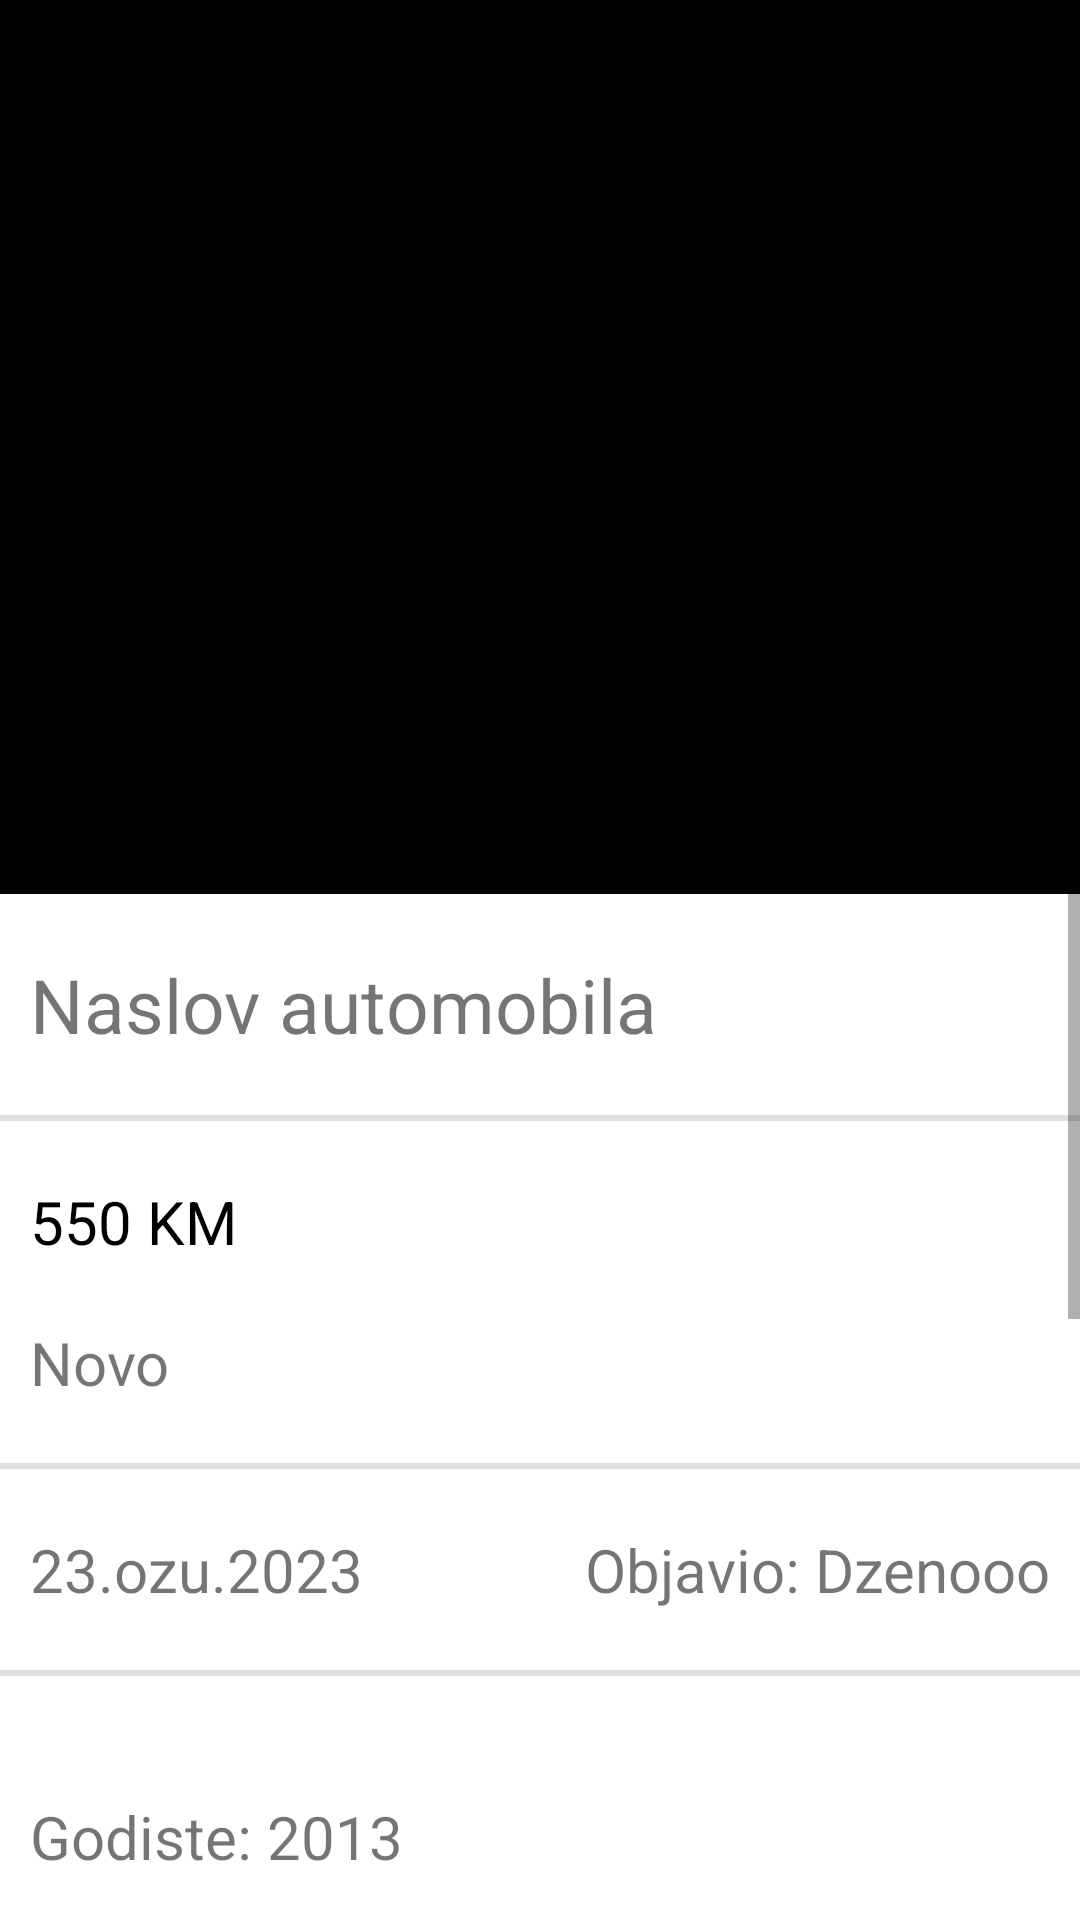

The Android layout XML behind this screen, and the referenced resources:
<!-- AndroidManifest.xml: application theme Theme.BinaryHakaton -->
<!-- res/layout/fragment_odjeca.xml -->
<?xml version="1.0" encoding="utf-8"?>
<ScrollView xmlns:android="http://schemas.android.com/apk/res/android"
    xmlns:app="http://schemas.android.com/apk/res-auto"
    xmlns:tools="http://schemas.android.com/tools"
    android:layout_width="match_parent"
    android:layout_height="match_parent"
    tools:context=".ui.OdjecaPrikaz.OdjecaFragment"
    android:orientation="vertical">

    <LinearLayout
        android:layout_width="match_parent"
        android:layout_height="match_parent"
        android:orientation="vertical">

        <LinearLayout
            android:layout_width="match_parent"
            android:layout_height="wrap_content"
            android:background="@color/black"
            android:gravity=""
            android:orientation="horizontal">

            <LinearLayout
                android:layout_width="wrap_content"
                android:layout_height="wrap_content"
                android:gravity="left"
                android:layout_marginLeft="20dp"
                android:layout_marginTop="10dp"
                android:layout_marginBottom="10dp">

                <ImageView
                    android:id="@+id/favorite_button"
                    android:layout_width="28dp"
                    android:layout_height="28dp"
                    android:background="@drawable/ic_baseline_favorite_24_white" />

            </LinearLayout>

            <LinearLayout
                android:layout_width="match_parent"
                android:layout_height="wrap_content"
                android:gravity="right"
                android:layout_marginRight="20dp"
                android:layout_marginTop="10dp">

                <ImageView
                    android:id="@+id/report_button"
                    android:layout_width="28dp"
                    android:layout_height="28dp"
                    android:background="@drawable/ic_baseline_report_24" />

            </LinearLayout>


        </LinearLayout>

        <ImageView
            android:id="@+id/slike_automobil"
            android:layout_width="match_parent"
            android:layout_height="250dp"
            android:background="@color/black"/>

        <TextView
            android:id="@+id/naslov_odjece"
            android:layout_width="match_parent"
            android:layout_height="wrap_content"
            android:layout_marginTop="20dp"
            android:layout_marginStart="10dp"
            android:layout_marginBottom="20dp"
            android:textSize="25sp"
            android:text="Naslov automobila"/>

        <com.google.android.material.divider.MaterialDivider
            android:layout_width="match_parent"
            android:layout_height="2dp"/>


        <TextView
            android:id="@+id/cijena_automobila"
            android:layout_width="match_parent"
            android:layout_height="wrap_content"
            android:layout_marginTop="20dp"
            android:layout_marginStart="10dp"
            android:textSize="20sp"
            android:text="550 KM"
            android:textColor="@color/black"/>

        <TextView
            android:id="@+id/stanje_automobila"
            android:layout_width="match_parent"
            android:layout_height="wrap_content"
            android:layout_marginTop="20dp"
            android:layout_marginStart="10dp"
            android:textSize="20sp"
            android:text="Novo"
            android:layout_marginBottom="20dp"/>

        <com.google.android.material.divider.MaterialDivider
            android:layout_width="match_parent"
            android:layout_height="2dp"/>

        <LinearLayout
            android:layout_marginTop="20dp"
            android:layout_width="match_parent"
            android:layout_height="wrap_content"
            android:layout_marginLeft="10dp"
            android:layout_marginRight="10dp"
            android:orientation="horizontal">

            <TextView
                android:id="@+id/datum_automobil"
                android:layout_width="wrap_content"
                android:layout_height="wrap_content"
                android:textSize="20sp"
                android:text="23.ozu.2023"/>

            <TextView
                android:id="@+id/objava_automobil"
                android:layout_width="match_parent"
                android:layout_height="wrap_content"
                android:text="Objavio: Dzenooo"
                android:textSize="20sp"
                android:textAlignment="textEnd"/>

        </LinearLayout>

        <com.google.android.material.divider.MaterialDivider
            android:layout_marginTop="20dp"
            android:layout_marginBottom="20dp"
            android:layout_width="match_parent"
            android:layout_height="2dp"/>

        <TextView
            android:id="@+id/velicina_odjece"
            android:layout_width="match_parent"
            android:layout_height="wrap_content"
            android:layout_marginTop="20dp"
            android:layout_marginStart="10dp"
            android:textSize="20sp"
            android:text="Godiste: 2013"
            android:layout_marginBottom="10dp"/>

        <TextView
            android:id="@+id/gender_odjece"
            android:layout_width="match_parent"
            android:layout_height="wrap_content"
            android:layout_marginTop="20dp"
            android:layout_marginStart="10dp"
            android:textSize="20sp"
            android:text="Godiste: 2013"
            android:layout_marginBottom="10dp"/>

        <TextView
            android:id="@+id/sezona_odjece"
            android:layout_width="match_parent"
            android:layout_height="wrap_content"
            android:layout_marginTop="20dp"
            android:layout_marginStart="10dp"
            android:textSize="20sp"
            android:text="Godiste: 2013"
            android:layout_marginBottom="10dp"/>

        <TextView
            android:id="@+id/vrsta_odjece"
            android:layout_width="match_parent"
            android:layout_height="wrap_content"
            android:layout_marginTop="20dp"
            android:layout_marginStart="10dp"
            android:textSize="20sp"
            android:text="Godiste: 2013"
            android:layout_marginBottom="10dp"/>




        <TextView
            android:id="@+id/opis_odjece"
            android:layout_width="match_parent"
            android:layout_height="wrap_content"
            android:layout_marginTop="20dp"
            android:layout_marginStart="10dp"
            android:layout_marginEnd="10dp"
            android:textSize="20sp"
            android:text="DETALJAN OPIS"
            android:layout_marginBottom="10dp"/>

        <com.google.android.material.button.MaterialButton
            android:id="@+id/dodaj_kosarica"
            android:layout_marginStart="30dp"
            android:layout_marginEnd="30dp"
            android:layout_marginTop="20dp"
            android:layout_width="match_parent"
            android:layout_height="wrap_content"
            app:cornerRadius="10dp"
            android:backgroundTint="@color/black"
            android:text="DODAJ U KOSARU"
            />



    </LinearLayout>




</ScrollView>
<!-- resources referenced by this layout -->
<resources>
  <color name="black">#FF000000</color>
  <style name="Theme.BinaryHakaton" parent="Theme.MaterialComponents.Light.NoActionBar">
          
          <item name="colorPrimary">@color/purple_500</item>
          <item name="colorPrimaryVariant">@color/black</item>
          <item name="colorOnPrimary">@color/white</item>
          
          <item name="colorSecondary">@color/teal_200</item>
          <item name="colorSecondaryVariant">@color/teal_700</item>
          <item name="colorOnSecondary">@color/black</item>
          
          <item name="android:statusBarColor">?attr/colorPrimaryVariant</item>
          
      </style>
  <color name="purple_500">#FF6200EE</color>
  <color name="white">#FFFFFFFF</color>
  <color name="teal_200">#FF03DAC5</color>
  <color name="teal_700">#FF018786</color>
</resources>
